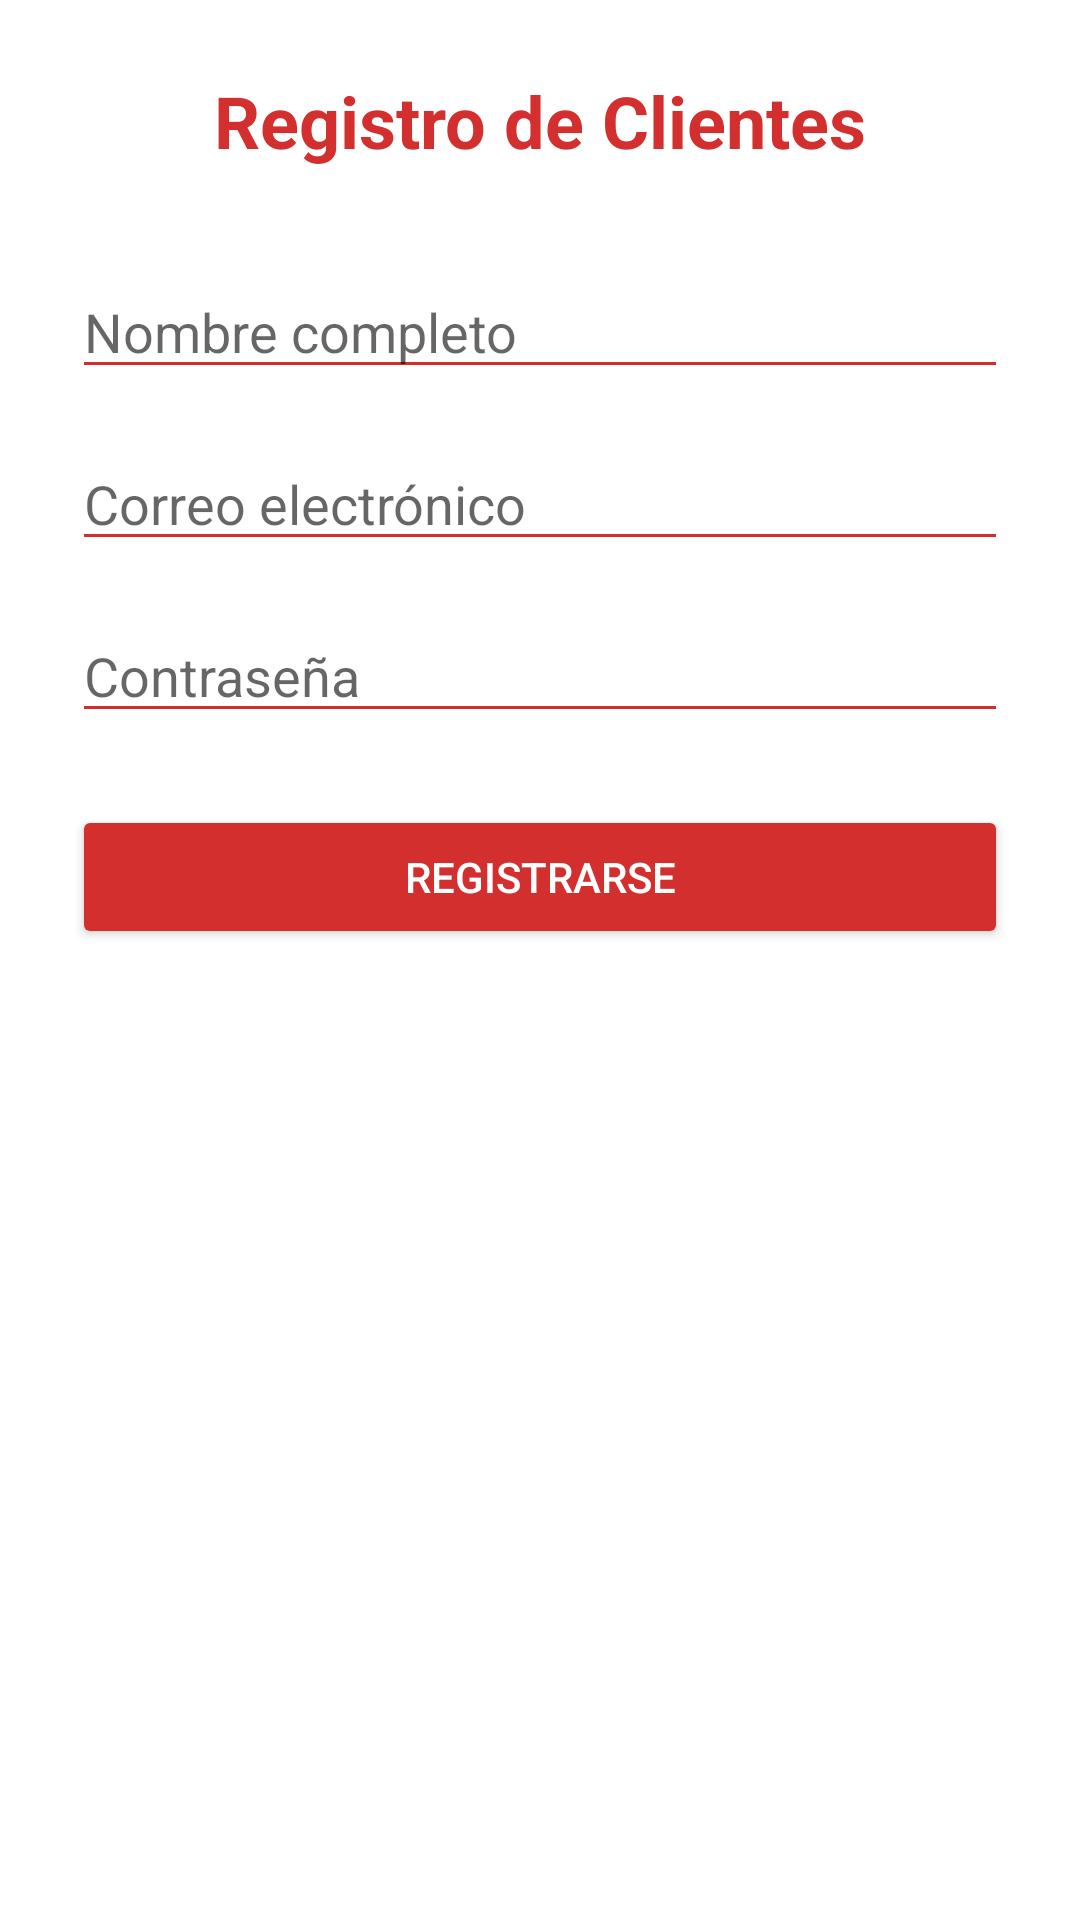

Layout XML and referenced resources for this Android screen:
<!-- AndroidManifest.xml: application theme Theme.TIendaOnline -->
<!-- res/layout/registro.xml -->
<?xml version="1.0" encoding="utf-8"?>
<ScrollView
    xmlns:android="http://schemas.android.com/apk/res/android"
    android:layout_width="match_parent"
    android:layout_height="match_parent"
    android:background="#FFFFFF">

    <LinearLayout
        android:layout_width="match_parent"
        android:layout_height="wrap_content"
        android:orientation="vertical"
        android:padding="24dp"
        android:gravity="center_horizontal">

        <TextView
            android:id="@+id/textViewRegisterTitle"
            android:layout_width="wrap_content"
            android:layout_height="wrap_content"
            android:text="Registro de Clientes"
            android:textSize="24sp"
            android:textColor="#D32F2F"
            android:textStyle="bold"
            android:layout_marginBottom="32dp"/>

        <EditText
            android:id="@+id/editTextName"
            android:layout_width="match_parent"
            android:layout_height="wrap_content"
            android:hint="Nombre completo"
            android:backgroundTint="#D32F2F"
            android:layout_marginBottom="16dp"/>

        <EditText
            android:id="@+id/editTextEmailRegister"
            android:layout_width="match_parent"
            android:layout_height="wrap_content"
            android:hint="Correo electrónico"
            android:backgroundTint="#D32F2F"
            android:layout_marginBottom="16dp"/>

        <EditText
            android:id="@+id/editTextPasswordRegister"
            android:layout_width="match_parent"
            android:layout_height="wrap_content"
            android:hint="Contraseña"
            android:backgroundTint="#D32F2F"
            android:inputType="textPassword"
            android:layout_marginBottom="24dp"/>

        <Button
            android:id="@+id/buttonRegister"
            android:layout_width="match_parent"
            android:layout_height="wrap_content"
            android:text="Registrarse"
            android:backgroundTint="#D32F2F"
            android:textColor="#FFFFFF"/>
    </LinearLayout>
</ScrollView>
<!-- resources referenced by this layout -->
<resources>
  <style name="Theme.TIendaOnline" parent="Theme.MaterialComponents.DayNight.DarkActionBar">
          
          <item name="colorPrimary">@color/purple_500</item>
          <item name="colorPrimaryVariant">@color/purple_700</item>
          <item name="colorOnPrimary">@color/white</item>
          
          <item name="colorSecondary">@color/teal_200</item>
          <item name="colorSecondaryVariant">@color/teal_700</item>
          <item name="colorOnSecondary">@color/black</item>
          
          <item name="android:statusBarColor">?attr/colorPrimaryVariant</item>
          
      </style>
  <!-- not gathered from this repository: default colours our renderer supplied (Android Studio template values) -->
  <color name="purple_500">#FF6200EE</color>
  <color name="purple_700">#FF3700B3</color>
  <color name="teal_200">#FF03DAC5</color>
  <color name="teal_700">#FF018786</color>
  <color name="black">#FF000000</color>
  <color name="white">#FFFFFFFF</color>
</resources>
